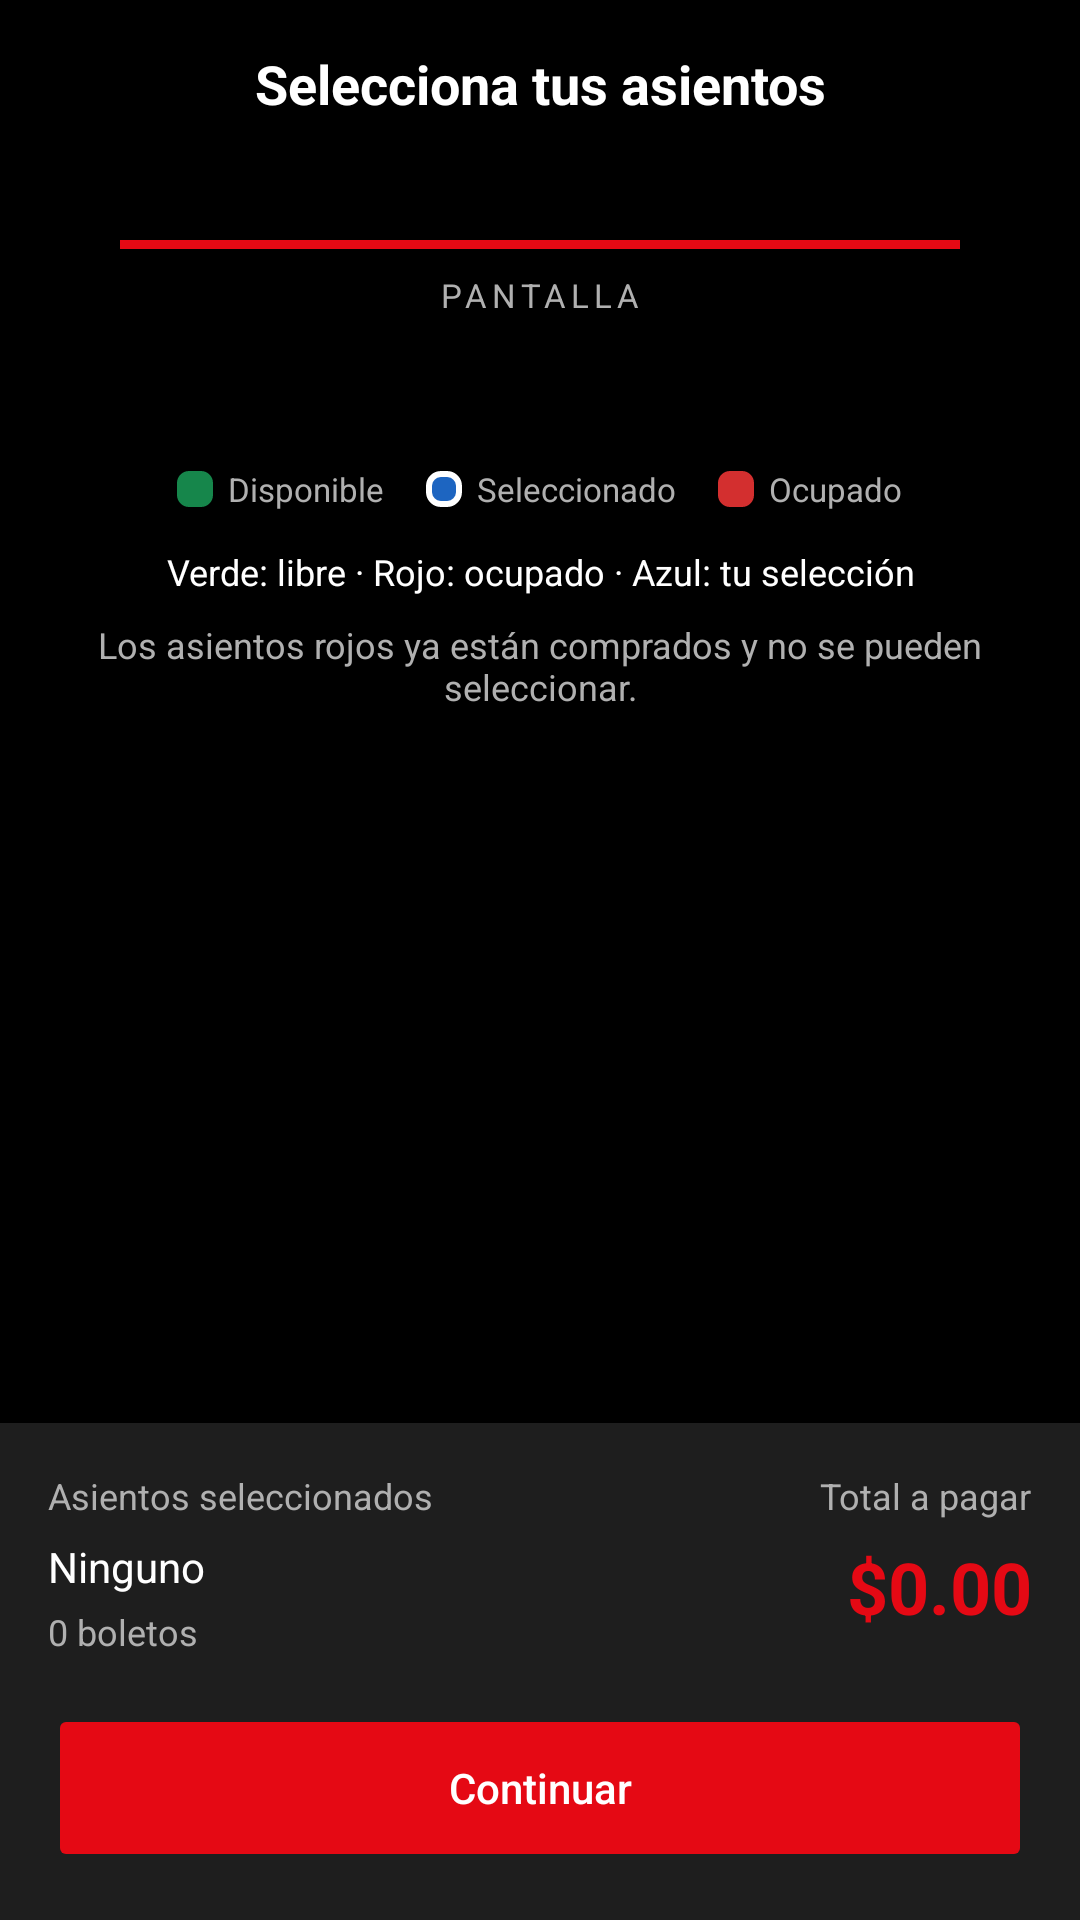

Reconstruct the res/layout file that produces this screen, plus the resources it refers to.
<!-- AndroidManifest.xml: application theme Theme.CineApp -->
<!-- res/layout/pantalla_asientos.xml -->
<?xml version="1.0" encoding="utf-8"?>
<LinearLayout xmlns:android="http://schemas.android.com/apk/res/android"
    android:layout_width="match_parent" android:layout_height="match_parent"
    android:orientation="vertical" android:background="@color/black">

    <FrameLayout android:layout_width="match_parent" android:layout_height="56dp"
        android:layout_marginHorizontal="12dp">
        <TextView android:layout_width="match_parent" android:layout_height="match_parent"
            android:layout_marginHorizontal="44dp" android:gravity="center"
            android:text="Selecciona tus asientos" android:textColor="@color/white"
            android:textSize="18sp" android:textStyle="bold" />
        <ImageView android:id="@+id/btnBackSeats" android:layout_width="48dp"
            android:layout_height="match_parent" android:padding="12dp"
            android:src="@drawable/icono_regresar" android:contentDescription="Volver"
            android:background="?attr/selectableItemBackgroundBorderless" />
    </FrameLayout>

    <ScrollView android:layout_width="match_parent" android:layout_height="0dp"
        android:layout_weight="1" android:fillViewport="true">
        <LinearLayout android:layout_width="match_parent" android:layout_height="wrap_content"
            android:orientation="vertical" android:paddingHorizontal="16dp" android:paddingBottom="24dp">
            <View android:layout_width="match_parent" android:layout_height="3dp"
                android:layout_marginHorizontal="24dp" android:layout_marginTop="24dp"
                android:background="@color/accent_red" />
            <TextView android:layout_width="match_parent" android:layout_height="wrap_content"
                android:layout_marginTop="8dp" android:text="PANTALLA" android:gravity="center"
                android:textColor="@color/text_gray" android:textSize="11sp" android:letterSpacing="0.15" />
            <LinearLayout android:id="@+id/layoutSeats" android:layout_width="match_parent"
                android:layout_height="wrap_content" android:layout_marginTop="28dp"
                android:orientation="vertical" />

            <LinearLayout android:layout_width="match_parent" android:layout_height="wrap_content"
                android:layout_marginTop="22dp" android:orientation="horizontal" android:gravity="center">
                <View android:layout_width="12dp" android:layout_height="12dp"
                    android:background="@drawable/fondo_asiento_disponible" />
                <TextView android:layout_width="wrap_content" android:layout_height="wrap_content"
                    android:layout_marginStart="5dp" android:text="Disponible"
                    android:textSize="11sp" android:textColor="@color/text_gray" />
                <View android:layout_width="12dp" android:layout_height="12dp" android:layout_marginStart="14dp"
                    android:background="@drawable/fondo_asiento_seleccionado" />
                <TextView android:layout_width="wrap_content" android:layout_height="wrap_content"
                    android:layout_marginStart="5dp" android:text="Seleccionado"
                    android:textSize="11sp" android:textColor="@color/text_gray" />
                <View android:layout_width="12dp" android:layout_height="12dp" android:layout_marginStart="14dp"
                    android:background="@drawable/fondo_asiento_ocupado" />
                <TextView android:layout_width="wrap_content" android:layout_height="wrap_content"
                    android:layout_marginStart="5dp" android:text="Ocupado"
                    android:textSize="11sp" android:textColor="@color/text_gray" />
            </LinearLayout>
            <TextView android:layout_width="match_parent" android:layout_height="wrap_content"
                android:layout_marginTop="12dp" android:gravity="center" android:text="@string/asientos_leyenda"
                android:textColor="@color/white" android:textSize="12sp" />
            <TextView android:layout_width="match_parent" android:layout_height="wrap_content"
                android:layout_marginTop="8dp" android:gravity="center" android:text="@string/asientos_ocupados_info"
                android:textColor="@color/text_gray" android:textSize="12sp" />
        </LinearLayout>
    </ScrollView>

    <LinearLayout android:layout_width="match_parent" android:layout_height="wrap_content"
        android:orientation="vertical" android:background="@color/card_dark" android:padding="16dp">
        <LinearLayout android:layout_width="match_parent" android:layout_height="wrap_content"
            android:orientation="horizontal" android:gravity="top">
            <LinearLayout android:layout_width="0dp" android:layout_weight="1"
                android:layout_height="wrap_content" android:orientation="vertical" android:paddingEnd="12dp">
                <TextView android:layout_width="match_parent" android:layout_height="wrap_content"
                    android:text="Asientos seleccionados" android:textColor="@color/text_gray" android:textSize="12sp" />
                <HorizontalScrollView android:layout_width="match_parent" android:layout_height="wrap_content"
                    android:layout_marginTop="6dp" android:scrollbars="none">
                    <TextView android:id="@+id/tvSelectedSeats" android:layout_width="wrap_content"
                        android:layout_height="wrap_content" android:singleLine="true"
                        android:text="Ninguno" android:textColor="@color/white" android:textSize="14sp" />
                </HorizontalScrollView>
                <TextView android:id="@+id/tvTicketCount" android:layout_width="match_parent"
                    android:layout_height="wrap_content" android:layout_marginTop="4dp"
                    android:text="0 boletos" android:textColor="@color/text_gray" android:textSize="12sp" />
            </LinearLayout>
            <LinearLayout android:layout_width="wrap_content" android:layout_height="wrap_content"
                android:orientation="vertical" android:gravity="end">
                <TextView android:layout_width="wrap_content" android:layout_height="wrap_content"
                    android:text="Total a pagar" android:textColor="@color/text_gray" android:textSize="12sp" />
                <TextView android:id="@+id/tvSeatsTotal" android:layout_width="wrap_content"
                    android:layout_height="wrap_content" android:layout_marginTop="6dp"
                    android:text="$0.00" android:textColor="@color/accent_red" android:textSize="24sp" android:textStyle="bold" />
            </LinearLayout>
        </LinearLayout>
        <Button android:id="@+id/btnContinueSeats" android:layout_width="match_parent"
            android:layout_height="56dp" android:layout_marginTop="16dp" android:text="Continuar"
            android:enabled="false" android:textAllCaps="false" android:textColor="@color/white"
            android:backgroundTint="@color/accent_red" />
    </LinearLayout>
</LinearLayout>
<!-- resources referenced by this layout -->
<resources>
  <color name="accent_red">#E50914</color>
  <color name="black">#FF000000</color>
  <color name="card_dark">#1E1E1E</color>
  <color name="text_gray">#B0B0B0</color>
  <color name="white">#FFFFFFFF</color>
  <!-- drawable fondo_asiento_disponible (drawable) -->
  <shape xmlns:android="http://schemas.android.com/apk/res/android">
      <solid android:color="@color/asiento_disponible" />
      <corners android:radius="4dp" />
  </shape>
  <!-- drawable fondo_asiento_ocupado (drawable) -->
  <shape xmlns:android="http://schemas.android.com/apk/res/android">
      <solid android:color="@color/asiento_ocupado" />
      <corners android:radius="4dp" />
  </shape>
  <!-- drawable fondo_asiento_seleccionado (drawable) -->
  <shape xmlns:android="http://schemas.android.com/apk/res/android">
      <solid android:color="@color/asiento_seleccionado" />
      <stroke android:width="2dp" android:color="@color/white" />
      <corners android:radius="4dp" />
  </shape>
  <string name="asientos_leyenda">Verde: libre · Rojo: ocupado · Azul: tu selección</string>
  <string name="asientos_ocupados_info">Los asientos rojos ya están comprados y no se pueden seleccionar.</string>
  <style name="Theme.CineApp" parent="Theme.Material3.DayNight.NoActionBar">
          <item name="android:statusBarColor">@color/bg_dark</item>
          <item name="android:navigationBarColor">@color/bg_dark</item>
      </style>
  <color name="asiento_disponible">#16864B</color>
  <color name="asiento_ocupado">#D32F2F</color>
  <color name="asiento_seleccionado">#1D65C1</color>
  <color name="bg_dark">#121212</color>
</resources>
